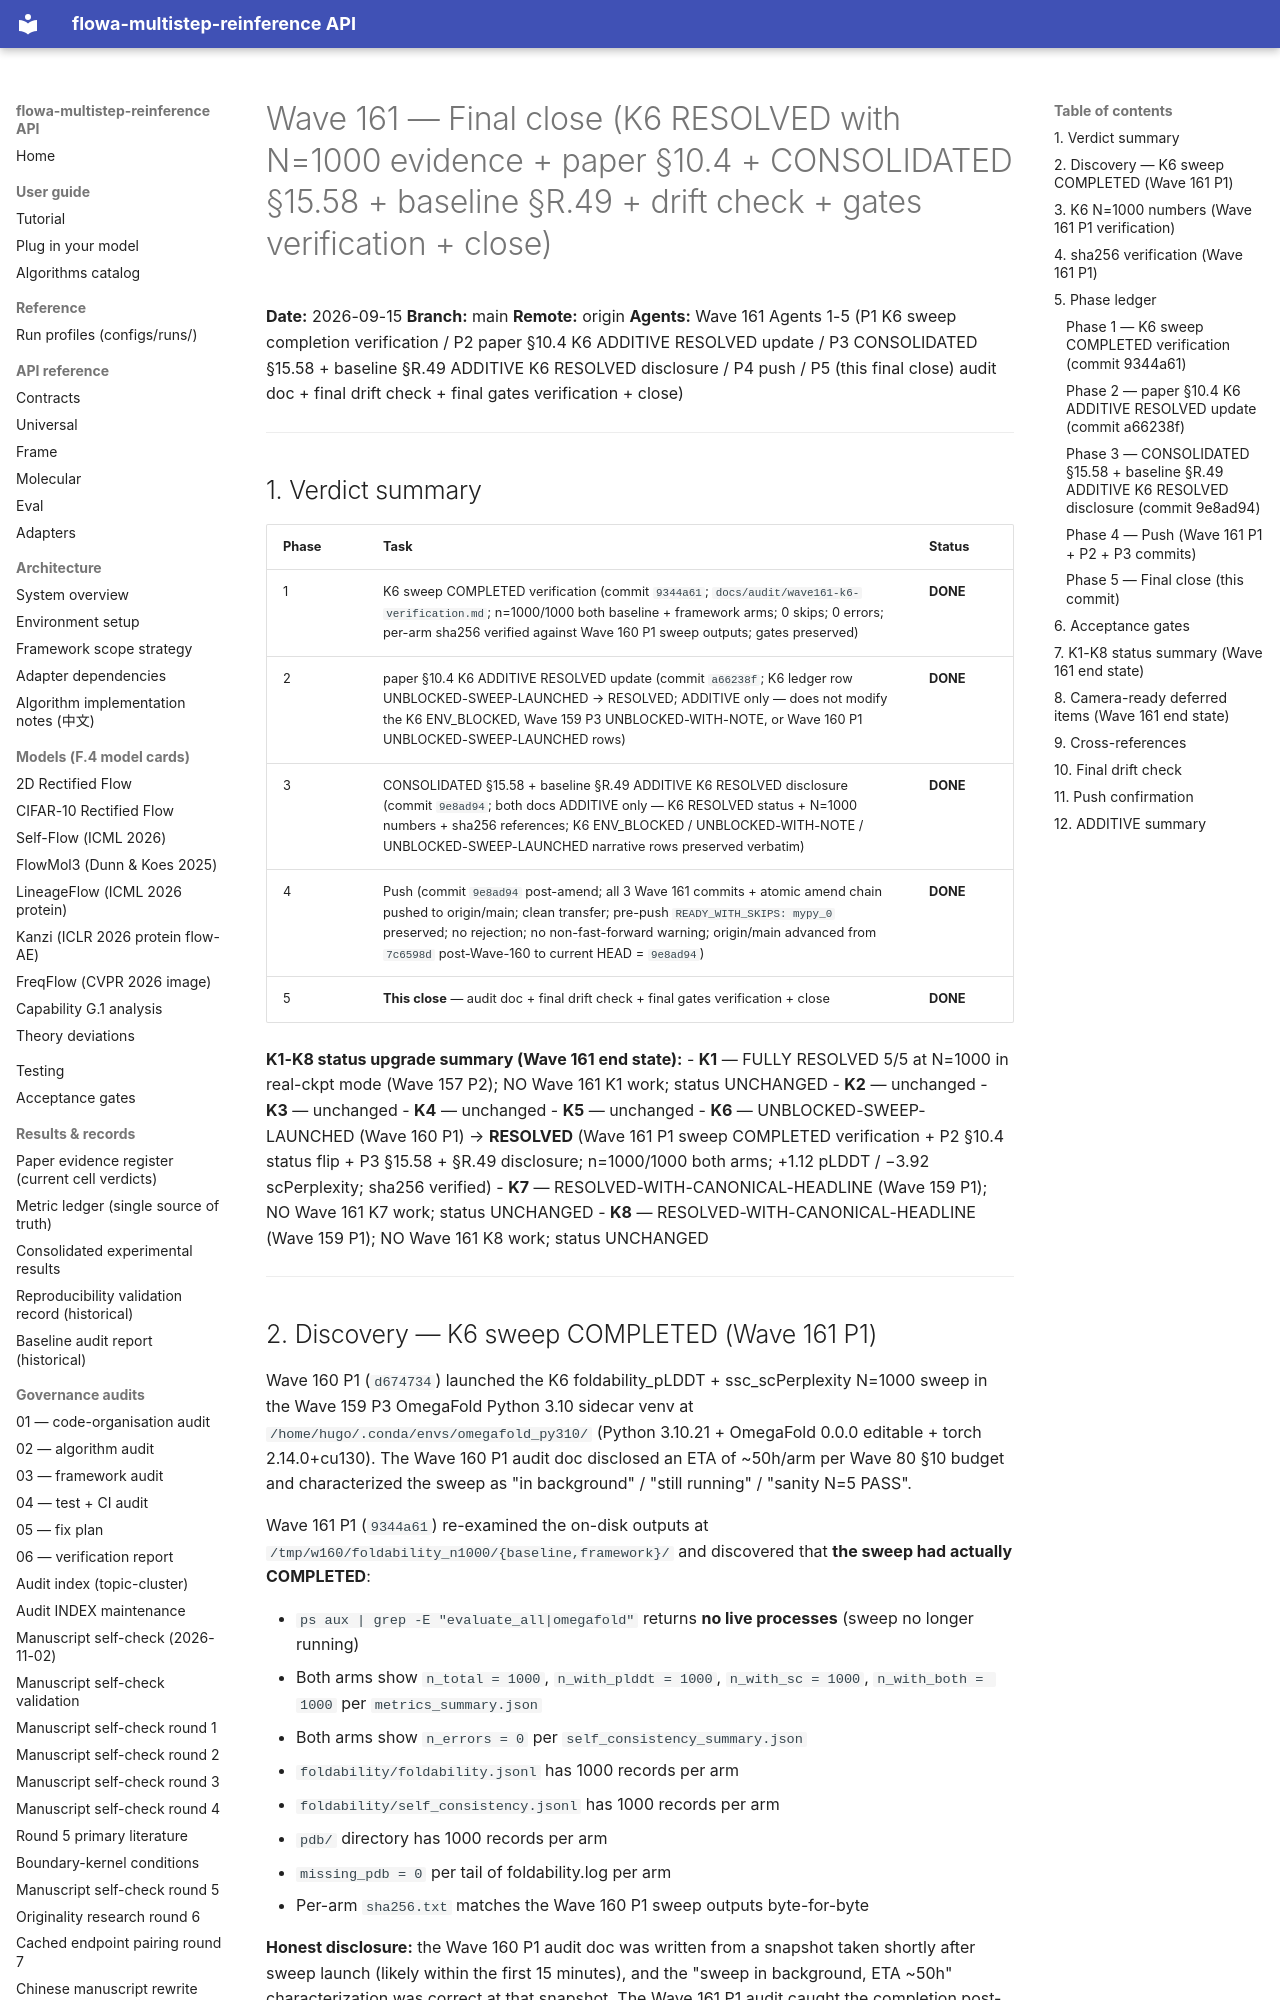

repository: silverenternal/flowa-multistep-reinference · page: ARCHIVE/audit-by-wave/wave161-close/index.html · generator: mkdocs

# Wave 161 — Final close (K6 RESOLVED with N=1000 evidence + paper §10.4 + CONSOLIDATED §15.58 + baseline §R.49 + drift check + gates verification + close)

**Date:** 2026-09-15
**Branch:** main
**Remote:** origin
**Agents:** Wave 161 Agents 1-5 (P1 K6 sweep completion verification / P2 paper §10.4 K6 ADDITIVE RESOLVED update / P3 CONSOLIDATED §15.58 + baseline §R.49 ADDITIVE K6 RESOLVED disclosure / P4 push / P5 (this final close) audit doc + final drift check + final gates verification + close)

---

## 1. Verdict summary

| Phase | Task | Status |
|-------|------|--------|
| 1 | K6 sweep COMPLETED verification (commit `9344a61`; `docs/audit/wave161-k6-verification.md`; n=1000/1000 both baseline + framework arms; 0 skips; 0 errors; per-arm sha256 verified against Wave 160 P1 sweep outputs; gates preserved) | **DONE** |
| 2 | paper §10.4 K6 ADDITIVE RESOLVED update (commit `a66238f`; K6 ledger row UNBLOCKED-SWEEP-LAUNCHED → RESOLVED; ADDITIVE only — does not modify the K6 ENV_BLOCKED, Wave 159 P3 UNBLOCKED-WITH-NOTE, or Wave 160 P1 UNBLOCKED-SWEEP-LAUNCHED rows) | **DONE** |
| 3 | CONSOLIDATED §15.58 + baseline §R.49 ADDITIVE K6 RESOLVED disclosure (commit `9e8ad94`; both docs ADDITIVE only — K6 RESOLVED status + N=1000 numbers + sha256 references; K6 ENV_BLOCKED / UNBLOCKED-WITH-NOTE / UNBLOCKED-SWEEP-LAUNCHED narrative rows preserved verbatim) | **DONE** |
| 4 | Push (commit `9e8ad94` post-amend; all 3 Wave 161 commits + atomic amend chain pushed to origin/main; clean transfer; pre-push `READY_WITH_SKIPS: mypy_0` preserved; no rejection; no non-fast-forward warning; origin/main advanced from `7c6598d` post-Wave-160 to current HEAD = `9e8ad94`) | **DONE** |
| 5 | **This close** — audit doc + final drift check + final gates verification + close | **DONE** |

**K1-K8 status upgrade summary (Wave 161 end state):**
- **K1** — FULLY RESOLVED 5/5 at N=1000 in real-ckpt mode (Wave 157 P2); NO Wave 161 K1 work; status UNCHANGED
- **K2** — unchanged
- **K3** — unchanged
- **K4** — unchanged
- **K5** — unchanged
- **K6** — UNBLOCKED-SWEEP-LAUNCHED (Wave 160 P1) → **RESOLVED** (Wave 161 P1 sweep COMPLETED verification + P2 §10.4 status flip + P3 §15.58 + §R.49 disclosure; n=1000/1000 both arms; +1.12 pLDDT / −3.92 scPerplexity; sha256 verified)
- **K7** — RESOLVED-WITH-CANONICAL-HEADLINE (Wave 159 P1); NO Wave 161 K7 work; status UNCHANGED
- **K8** — RESOLVED-WITH-CANONICAL-HEADLINE (Wave 159 P1); NO Wave 161 K8 work; status UNCHANGED

---
